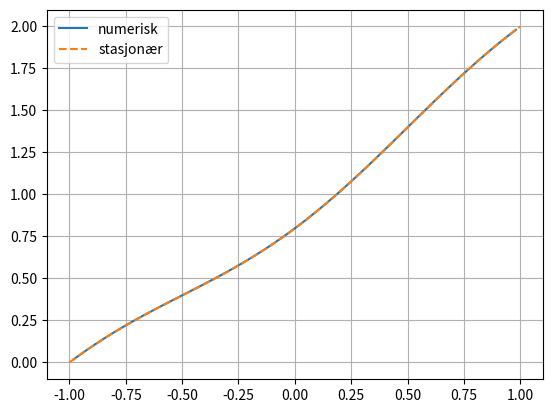

Reproduce this figure in Python.
import numpy as np
import matplotlib.pyplot as plt

m = 100
x = np.linspace(-1,1,m+2)
h = x[1]-x[0]

L = (1/h**2)*(np.diag((m-1)*[1],-1)+np.diag(m*[-2],0)+np.diag((m-1)*[1],1))

f = np.cos(np.pi*x[1:-1])
F = f.copy()
F[-1] -= 2/h**2

r = 0.4
dt = r*h**2
T = 2.0
N = int(T/dt)+1

u = 1 + x[1:-1] + 5*np.sin(np.pi*x[1:-1])

A = L

for n in range(N):
    u = u + dt*(A@u - F)


def u_stationary(x):
    return -np.cos(np.pi*x)/np.pi**2 + x + 1 - 1/np.pi**2

x_fine = np.linspace(-1,1,200)

plt.plot(x[1:-1],u,label='numerisk')
plt.plot(x_fine,u_stationary(x_fine),'--',label='stasjonær')
plt.legend()
plt.grid()
plt.show()
